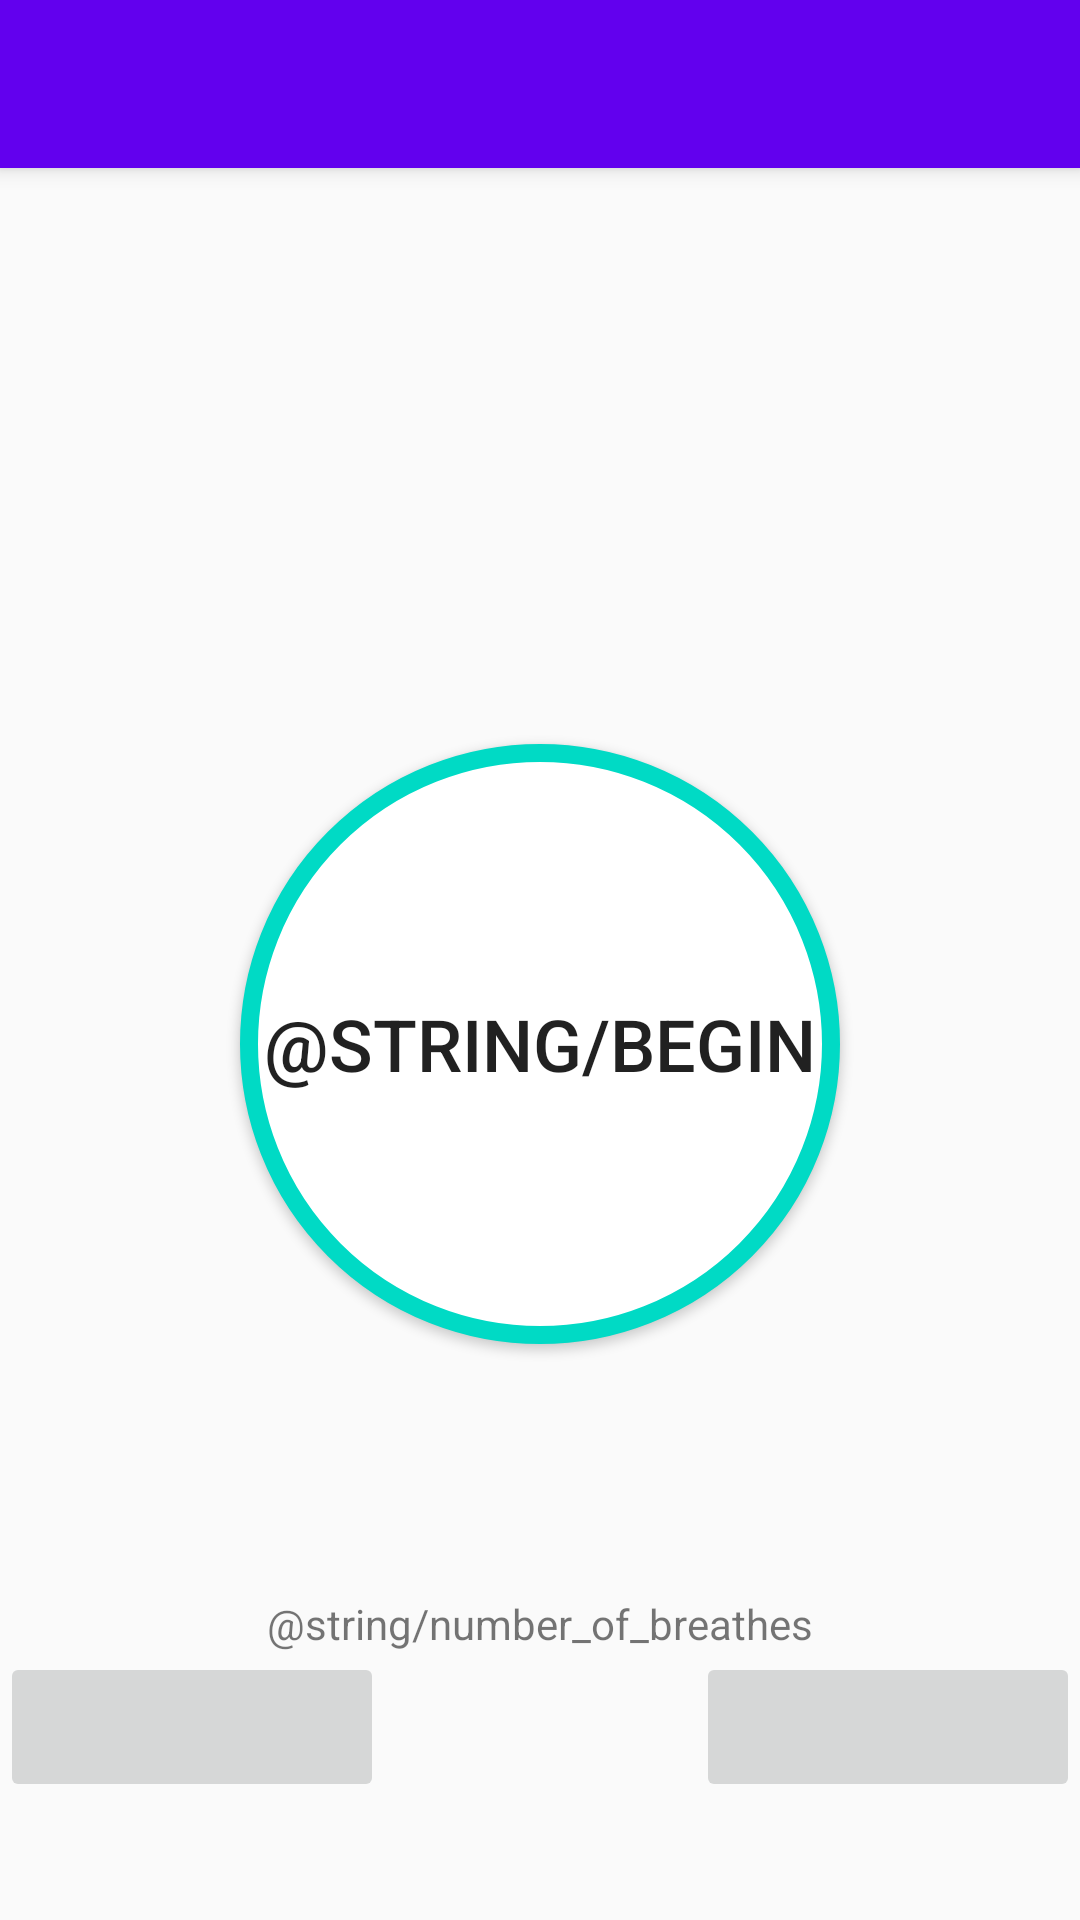

This screen was rendered from an Android layout file. Write that file and the resources it references.
<!-- AndroidManifest.xml: activity theme AppTheme.NoActionBar -->
<!-- res/layout/activity_take_breath.xml -->
<?xml version="1.0" encoding="utf-8"?>
<androidx.coordinatorlayout.widget.CoordinatorLayout xmlns:android="http://schemas.android.com/apk/res/android"
    xmlns:app="http://schemas.android.com/apk/res-auto"
    xmlns:tools="http://schemas.android.com/tools"
    android:layout_width="match_parent"
    android:layout_height="match_parent"
    tools:context=".takebreathactivities.TakeBreathActivity">

    <com.google.android.material.appbar.AppBarLayout
        android:layout_width="match_parent"
        android:layout_height="wrap_content"
        android:theme="@style/AppTheme.AppBarOverlay">

        <androidx.appcompat.widget.Toolbar
            android:id="@+id/toolbar"
            android:layout_width="match_parent"
            android:layout_height="?attr/actionBarSize"
            android:background="?attr/colorPrimary"
            app:popupTheme="@style/AppTheme.PopupOverlay" />

    </com.google.android.material.appbar.AppBarLayout>

    <include layout="@layout/content_take_breath" />

</androidx.coordinatorlayout.widget.CoordinatorLayout>
<!-- res/layout/content_take_breath.xml (included above) -->
<?xml version="1.0" encoding="utf-8"?>
<androidx.constraintlayout.widget.ConstraintLayout xmlns:android="http://schemas.android.com/apk/res/android"
    xmlns:app="http://schemas.android.com/apk/res-auto"
    xmlns:tools="http://schemas.android.com/tools"
    android:layout_width="match_parent"
    android:layout_height="match_parent"
    app:layout_behavior="@string/appbar_scrolling_view_behavior">

    <Button
        android:id="@+id/take_breath_breath_button"
        android:layout_width="200dp"
        android:layout_height="200dp"
        android:background="@drawable/round_button"
        android:text="@string/begin"
        android:textSize="24sp"
        app:layout_constraintBottom_toBottomOf="parent"
        app:layout_constraintEnd_toEndOf="parent"
        app:layout_constraintStart_toStartOf="parent"
        app:layout_constraintTop_toTopOf="parent" />

    <TextView
        android:id="@+id/take_breath_help_text"
        android:layout_width="wrap_content"
        android:layout_height="wrap_content"
        app:layout_constraintBottom_toBottomOf="parent"
        app:layout_constraintEnd_toEndOf="parent"
        app:layout_constraintHorizontal_bias="0.498"
        app:layout_constraintStart_toStartOf="parent"
        app:layout_constraintTop_toBottomOf="@+id/linearLayout2" />

    <LinearLayout
        android:id="@+id/linearLayout2"
        android:layout_width="0dp"
        android:layout_height="wrap_content"
        android:layout_marginBottom="5dp"
        android:gravity="center"
        android:orientation="horizontal"
        app:layout_constraintBottom_toBottomOf="parent"
        app:layout_constraintEnd_toEndOf="parent"
        app:layout_constraintStart_toStartOf="parent"
        app:layout_constraintTop_toBottomOf="@+id/take_breath_breath_button"
        app:layout_constraintVertical_bias="0.75">

        <ImageButton
            android:id="@+id/take_breath_lower_button"
            android:layout_width="wrap_content"
            android:layout_height="50sp"
            android:layout_weight="1"
            app:srcCompat="@android:drawable/arrow_down_float" />

        <TextView
            android:id="@+id/take_breath_number_of_breathes"
            android:layout_width="wrap_content"
            android:layout_height="wrap_content"
            android:layout_weight="1"
            android:gravity="center" />

        <ImageButton
            android:id="@+id/take_breath_raise_button"
            android:layout_width="wrap_content"
            android:layout_height="50sp"
            android:layout_weight="1"
            app:srcCompat="@android:drawable/arrow_up_float" />
    </LinearLayout>

    <TextView
        android:id="@+id/take_breath_number_of_breathes_oracle"
        android:layout_width="wrap_content"
        android:layout_height="wrap_content"
        android:text="@string/number_of_breathes"
        app:layout_constraintBottom_toTopOf="@+id/linearLayout2"
        app:layout_constraintEnd_toEndOf="parent"
        app:layout_constraintStart_toStartOf="parent"
        app:layout_constraintTop_toBottomOf="@+id/take_breath_breath_button"
        app:layout_constraintVertical_bias="1.0" />

</androidx.constraintlayout.widget.ConstraintLayout>
<!-- resources referenced by this layout -->
<resources>
  <!-- drawable round_button (drawable) -->
  <?xml version="1.0" encoding="utf-8"?>
  <selector xmlns:android="http://schemas.android.com/apk/res/android">
      <item android:state_pressed="false">
          <shape android:shape="rectangle">
              <corners android:radius="1000dp" />
              <solid android:color="#FFFFFF" />
              <stroke
                  android:width="6dip"
                  android:color="#00DAC5" />
              <padding
                  android:bottom="4dp"
                  android:left="4dp"
                  android:right="4dp"
                  android:top="4dp" />
          </shape>
      </item>
      <item android:state_focused="true">
          <shape android:shape="rectangle">
              <corners android:radius="1000dp" />
              <solid android:color="#FFFFFF" />
              <stroke
                  android:width="6dip"
                  android:color="#4865c3" />
              <padding
                  android:bottom="4dp"
                  android:left="4dp"
                  android:right="4dp"
                  android:top="4dp" />
          </shape>
      </item>
  </selector>
  <style name="AppTheme.AppBarOverlay" parent="ThemeOverlay.AppCompat.Dark.ActionBar" />
  <style name="AppTheme.PopupOverlay" parent="ThemeOverlay.AppCompat.Light" />
  <style name="AppTheme.NoActionBar">
          <item name="windowActionBar">false</item>
          <item name="windowNoTitle">true</item>
      </style>
</resources>
